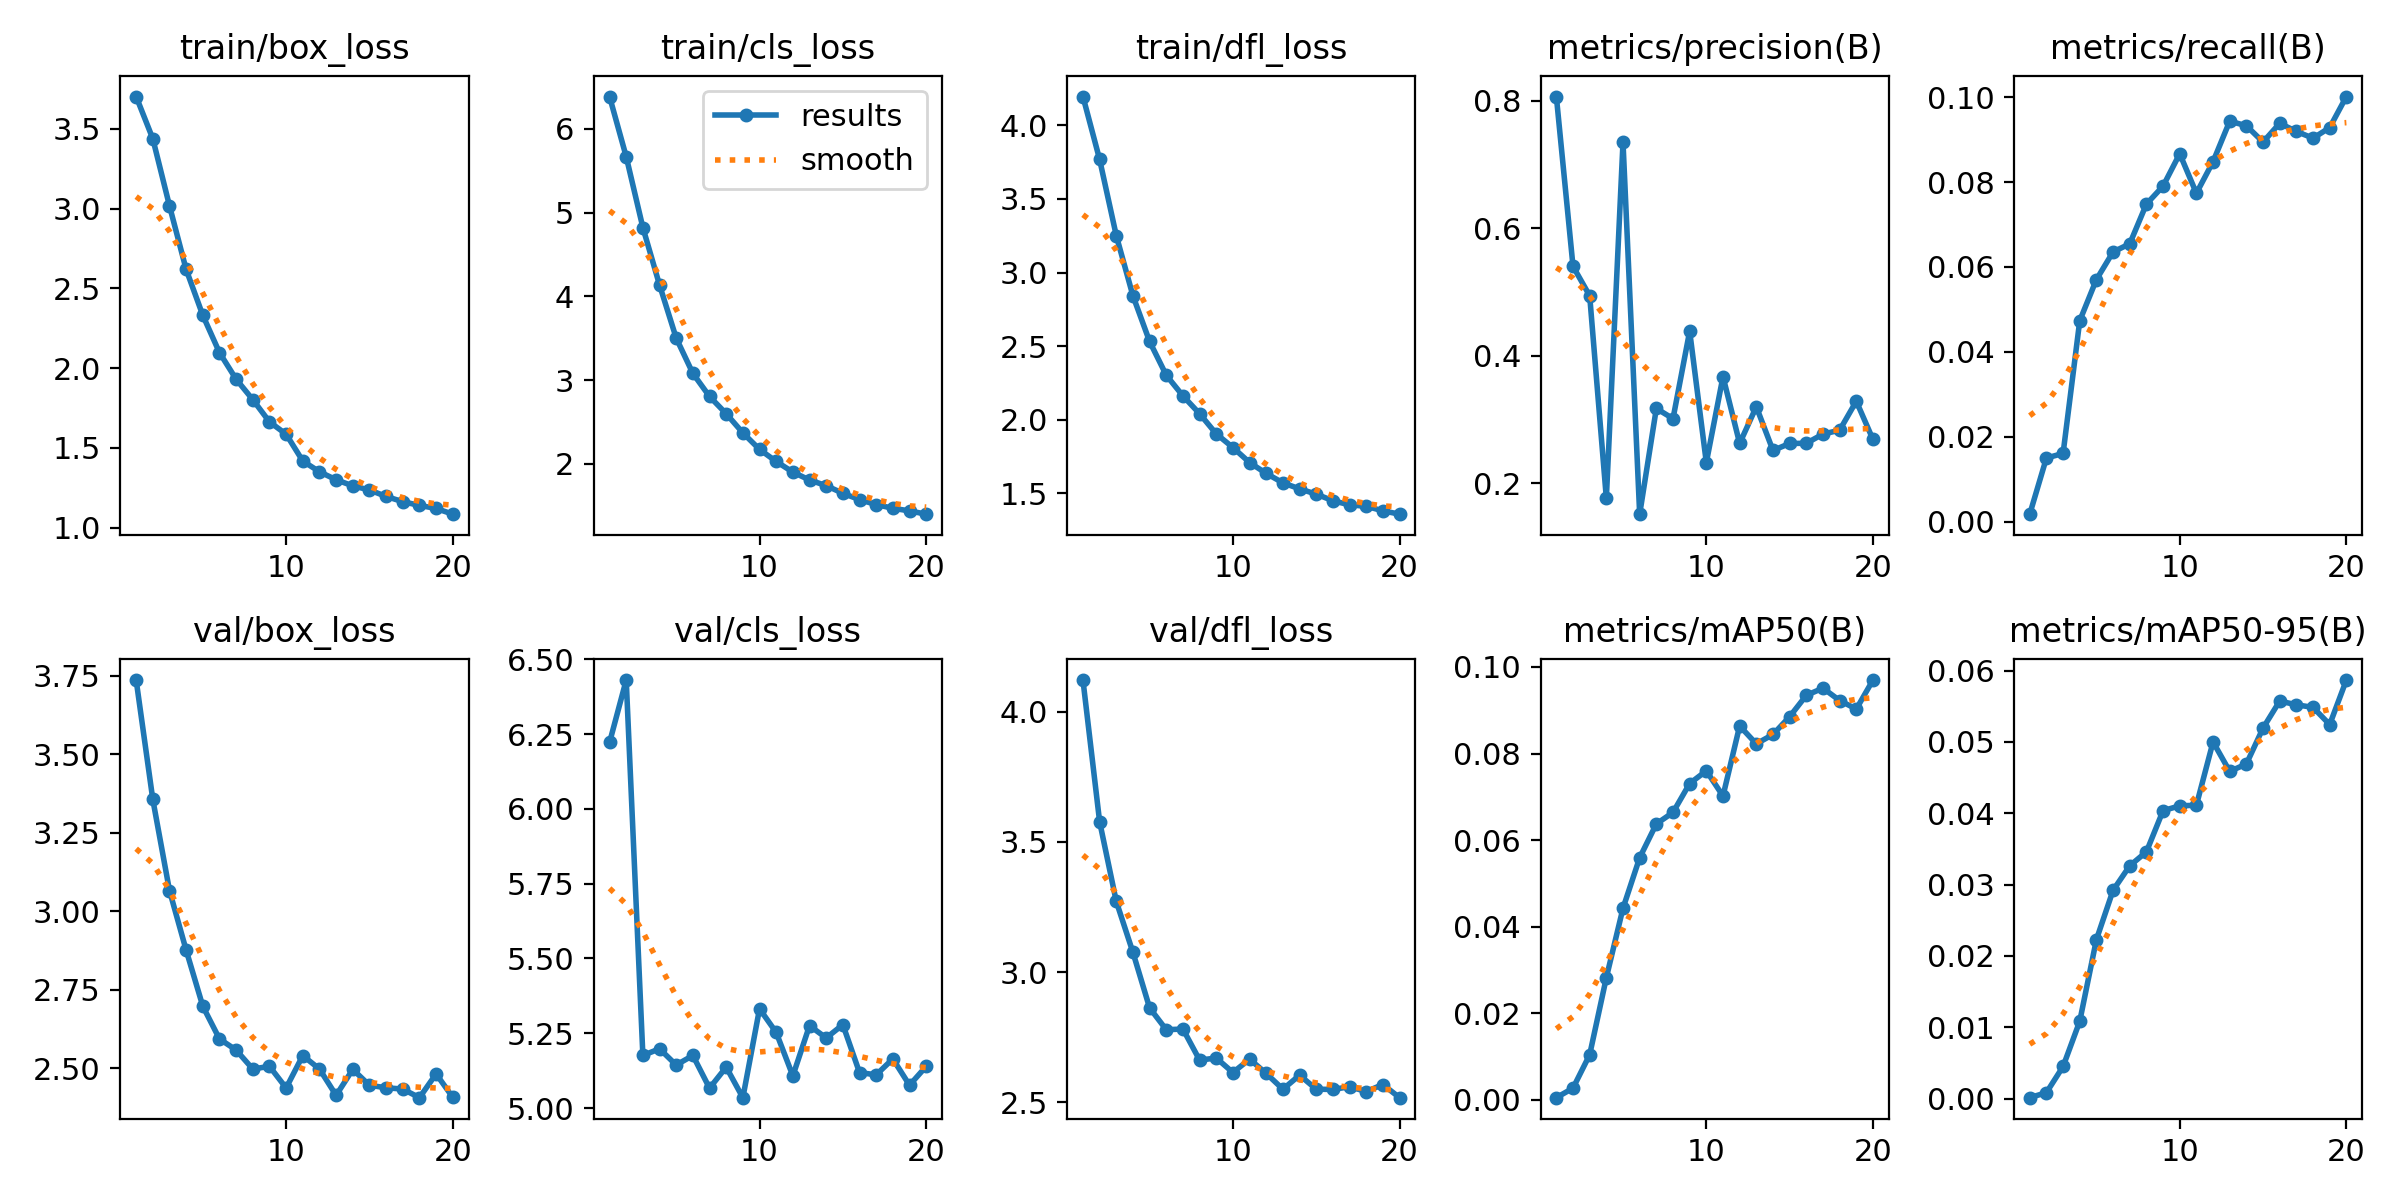

Values plotted in this chart, from the file beside it:
epoch, train/box_loss, train/cls_loss, train/dfl_loss, metrics/precision(B), metrics/recall(B), metrics/mAP50(B), metrics/mAP50-95(B), val/box_loss, val/cls_loss, val/dfl_loss, lr/pg0, lr/pg1, lr/pg2
1, 3.703, 6.387, 4.195, 0.8066, 0.00176, 0.00049, 0.00014, 3.737, 6.222, 4.122, 0.0001744, 0.0001744, 0.0001744
2, 3.438, 5.669, 3.768, 0.5403, 0.01499, 0.0027, 0.00085, 3.356, 6.43, 3.578, 0.0003324, 0.0003324, 0.0003324
3, 3.018, 4.822, 3.251, 0.4941, 0.01607, 0.01041, 0.00451, 3.066, 5.176, 3.271, 0.0004731, 0.0004731, 0.0004731
4, 2.619, 4.136, 2.842, 0.1765, 0.04733, 0.02822, 0.01085, 2.876, 5.198, 3.075, 0.0004479, 0.0004479, 0.0004479
5, 2.331, 3.502, 2.531, 0.7348, 0.05703, 0.04426, 0.0223, 2.698, 5.144, 2.862, 0.0004479, 0.0004479, 0.0004479
6, 2.098, 3.081, 2.302, 0.1515, 0.06354, 0.05592, 0.02921, 2.594, 5.176, 2.778, 0.0004218, 0.0004218, 0.0004218
7, 1.931, 2.805, 2.162, 0.3173, 0.06546, 0.06374, 0.03264, 2.558, 5.066, 2.781, 0.0003958, 0.0003958, 0.0003958
8, 1.803, 2.6, 2.041, 0.3013, 0.07481, 0.06639, 0.0346, 2.498, 5.137, 2.662, 0.0003698, 0.0003698, 0.0003698
9, 1.663, 2.371, 1.904, 0.4386, 0.07905, 0.07307, 0.04037, 2.506, 5.035, 2.669, 0.0003437, 0.0003437, 0.0003437
10, 1.586, 2.174, 1.811, 0.2324, 0.08668, 0.076, 0.04105, 2.437, 5.332, 2.614, 0.0003177, 0.0003177, 0.0003177
11, 1.418, 2.029, 1.709, 0.3673, 0.07737, 0.07018, 0.04113, 2.54, 5.253, 2.665, 0.0002917, 0.0002917, 0.0002917
12, 1.35, 1.902, 1.635, 0.2625, 0.08481, 0.08637, 0.05001, 2.498, 5.107, 2.61, 0.0002656, 0.0002656, 0.0002656
13, 1.3, 1.808, 1.571, 0.32, 0.09435, 0.08223, 0.04587, 2.414, 5.275, 2.55, 0.0002396, 0.0002396, 0.0002396
14, 1.262, 1.741, 1.53, 0.2514, 0.09327, 0.0844, 0.04692, 2.496, 5.234, 2.603, 0.0002136, 0.0002136, 0.0002136
15, 1.236, 1.649, 1.495, 0.2625, 0.08943, 0.08851, 0.05195, 2.446, 5.279, 2.55, 0.0001875, 0.0001875, 0.0001875
16, 1.196, 1.574, 1.45, 0.2627, 0.09385, 0.09344, 0.05574, 2.438, 5.119, 2.549, 0.0001615, 0.0001615, 0.0001615
17, 1.163, 1.514, 1.422, 0.2771, 0.09193, 0.0951, 0.05521, 2.434, 5.111, 2.559, 0.0001354, 0.0001354, 0.0001354
18, 1.14, 1.47, 1.412, 0.2832, 0.09034, 0.09224, 0.05485, 2.406, 5.164, 2.541, 0.0001094, 0.0001094, 0.0001094
19, 1.12, 1.439, 1.381, 0.3287, 0.09283, 0.09027, 0.05244, 2.482, 5.076, 2.568, 8.3371e-05, 8.3371e-05, 8.3371e-05
20, 1.085, 1.4, 1.358, 0.2687, 0.1002, 0.09697, 0.05868, 2.407, 5.139, 2.517, 5.7334e-05, 5.7334e-05, 5.7334e-05
